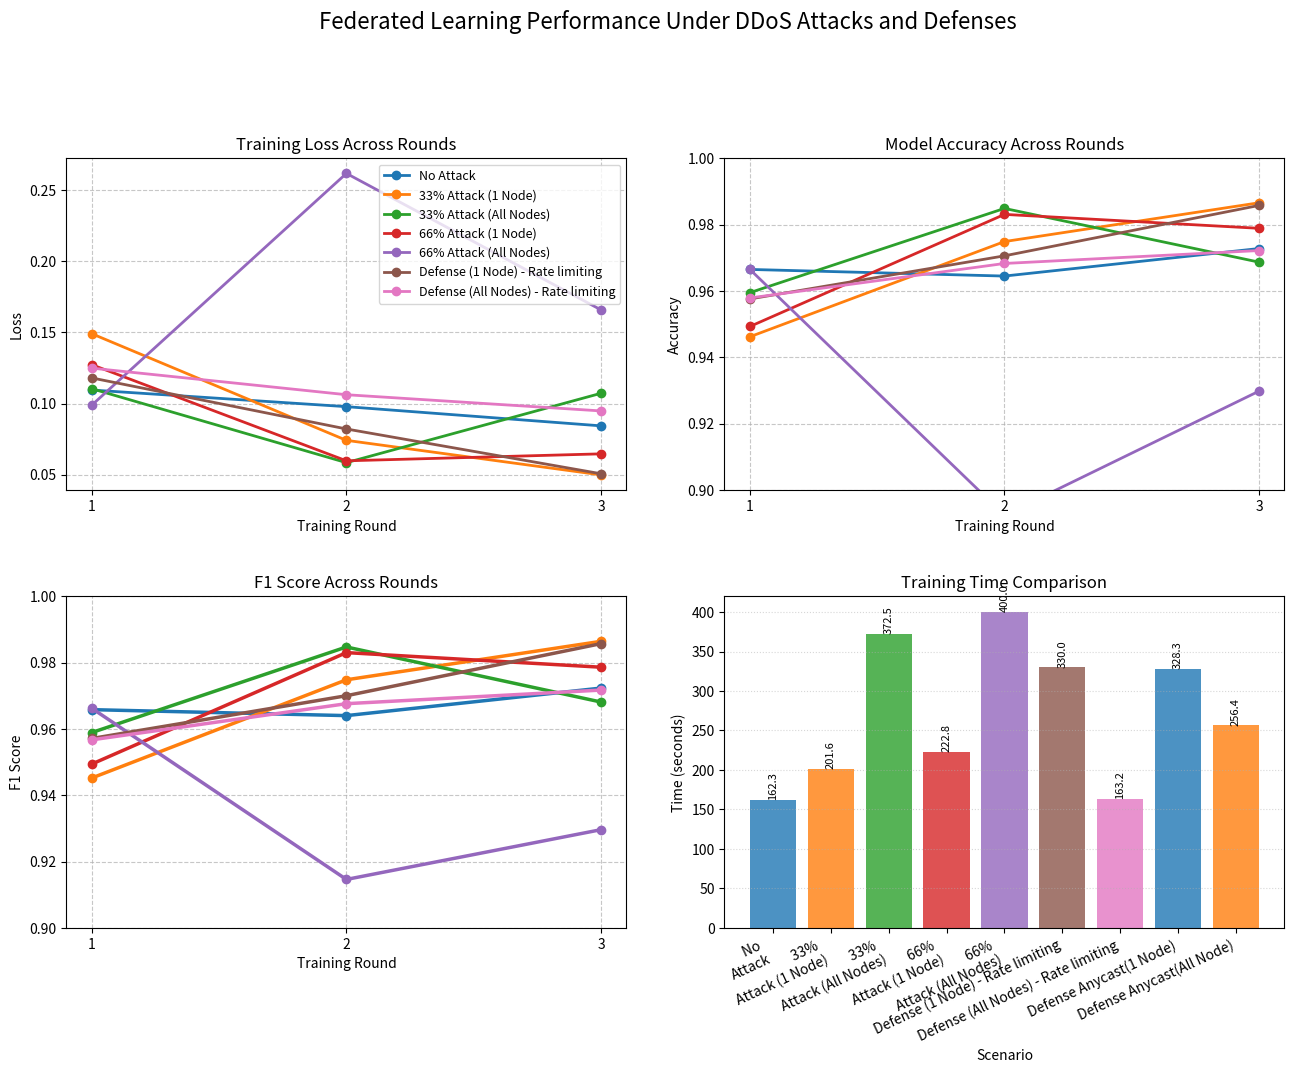

This figure's Python source:
# import matplotlib.pyplot as plt
# import numpy as np
# from matplotlib.ticker import MaxNLocator

# # Data from your experiments
# rounds = [1, 2, 3]

# # Complete scenario data
# scenarios = {
#     'No Attack': {
#         'time': 173.47,
#         'loss': [0.2616, 0.1261, 0.1132],
#         'accuracy': [0.8977, 0.9589, 0.9515],
#         'f1_score': [0.8922, 0.9581, 0.9511]
#     },
#     '33% Attack (1 Node)': {
#         'time': 194.15,
#         'loss': [0.1997, 0.1034, 0.0823],
#         'accuracy': [0.9216, 0.9693, 0.9755],
#         'f1_score': [0.9187, 0.9689, 0.9752]
#     },
#     '33% Attack (All Nodes)': {
#         'time': 336.26,
#         'loss': [0.2901, 0.1089, 0.1660],
#         'accuracy': [0.8932, 0.9655, 0.9428],
#         'f1_score': [0.8935, 0.9651, 0.9414]
#     },
#     '66% Attack (1 Node)': {
#         'time': 219.56,
#         'loss': [0.2970, 0.1275, 0.0796],
#         'accuracy': [0.8979, 0.9590, 0.9769],
#         'f1_score': [0.8992, 0.9586, 0.9767]
#     },
#     '66% Attack (All Nodes)': {
#         'time': 373.56,
#         'loss': [0.1967, 0.1148, 0.1707],
#         'accuracy': [0.9282, 0.9655, 0.9432],
#         'f1_score': [0.9267, 0.9650, 0.9417]
#     }
# }

# # Create figure with subplots
# plt.figure(figsize=(16, 12))
# plt.suptitle('Federated Learning Performance Under DDoS Attacks', fontsize=18, y=1.02)

# # Color palette
# colors = plt.cm.viridis(np.linspace(0, 1, len(scenarios)))
# markers = ['o', 's', 'D', '^', 'v']

# # Plot 1: Training Loss
# ax1 = plt.subplot(2, 2, 1)
# for (scenario, data), color, marker in zip(scenarios.items(), colors, markers):
#     ax1.plot(rounds, data['loss'], marker=marker, color=color, 
#              linestyle='-', linewidth=2, markersize=8, label=scenario)
# ax1.set_title('Training Loss Across Rounds', fontsize=14)
# ax1.set_xlabel('Training Round', fontsize=12)
# ax1.set_ylabel('Loss', fontsize=12)
# ax1.set_xticks(rounds)
# ax1.grid(True, linestyle='--', alpha=0.7)
# ax1.legend(fontsize=10)

# # Plot 2: Accuracy
# ax2 = plt.subplot(2, 2, 2)
# for (scenario, data), color, marker in zip(scenarios.items(), colors, markers):
#     ax2.plot(rounds, data['accuracy'], marker=marker, color=color, 
#              linestyle='-', linewidth=2, markersize=8, label=scenario)
# ax2.set_title('Model Accuracy Across Rounds', fontsize=14)
# ax2.set_xlabel('Training Round', fontsize=12)
# ax2.set_ylabel('Accuracy', fontsize=12)
# ax2.set_xticks(rounds)
# ax2.set_ylim(0.85, 1.0)
# ax2.grid(True, linestyle='--', alpha=0.7)
# ax2.legend(fontsize=10)

# # Plot 3: F1 Score
# ax3 = plt.subplot(2, 2, 3)
# for (scenario, data), color, marker in zip(scenarios.items(), colors, markers):
#     ax3.plot(rounds, data['f1_score'], marker=marker, color=color, 
#              linestyle='-', linewidth=2, markersize=8, label=scenario)
# ax3.set_title('F1 Score Across Rounds', fontsize=14)
# ax3.set_xlabel('Training Round', fontsize=12)
# ax3.set_ylabel('F1 Score', fontsize=12)
# ax3.set_xticks(rounds)
# ax3.set_ylim(0.85, 1.0)
# ax3.grid(True, linestyle='--', alpha=0.7)
# ax3.legend(fontsize=10)

# # Plot 4: Training Time Comparison
# ax4 = plt.subplot(2, 2, 4)
# scenario_names = list(scenarios.keys())
# times = [data['time'] for data in scenarios.values()]

# bars = ax4.bar(scenario_names, times, color=colors)
# ax4.set_title('Total Training Time Comparison', fontsize=14)
# ax4.set_xlabel('Attack Scenario', fontsize=12)
# ax4.set_ylabel('Time (seconds)', fontsize=12)
# ax4.grid(True, linestyle='--', alpha=0.7, axis='y')

# # Rotate x-axis labels and add time values on bars
# plt.xticks(rotation=15, ha='right')
# for bar in bars:
#     height = bar.get_height()
#     ax4.text(bar.get_x() + bar.get_width()/2., height,
#              f'{height:.1f}s',
#              ha='center', va='bottom')

# # Add impact analysis annotation
# analysis_text = """Key Observations:
# 1. Full-network attacks cause ≈2× slowdown vs single-node attacks
# 2. 66% attacks show more variance in final accuracy
# 3. All scenarios eventually converge to >94% accuracy"""
# plt.figtext(3.5, 0.02, analysis_text, ha='center', fontsize=12, 
#             bbox=dict(facecolor='lightyellow', alpha=0.5))

# plt.tight_layout(pad=3.0)
# plt.savefig('ddos_fl_impact_analysis.png', dpi=300, bbox_inches='tight')
# plt.show()


# import matplotlib.pyplot as plt
# import numpy as np
# from matplotlib.ticker import MaxNLocator

# # Updated data from experiments
# rounds = [1, 2, 3]

# scenarios = {
#     'No Attack': {
#         'time': 162.34,
#         'loss': [0.1095, 0.0978, 0.0843],
#         'accuracy': [0.9665, 0.9645, 0.9728],
#         'f1_score': [0.9658, 0.9640, 0.9723]
#     },
#     '33% Attack (1 Node)': {
#         'time': 201.58,
#         'loss': [0.1491, 0.0741, 0.0498],
#         'accuracy': [0.9462, 0.9749, 0.9866],
#         'f1_score': [0.9452, 0.9748, 0.9864]
#     },
#     '33% Attack (All Nodes)': {
#         'time': 372.48,
#         'loss': [0.1104, 0.0584, 0.1072],
#         'accuracy': [0.9595, 0.9849, 0.9687],
#         'f1_score': [0.9589, 0.9847, 0.9681]
#     },
#     '66% Attack (1 Node)': {
#         'time': 222.80,
#         'loss': [0.1273, 0.0597, 0.0646],
#         'accuracy': [0.9493, 0.9831, 0.9789],
#         'f1_score': [0.9494, 0.9830, 0.9786]
#     },
#     '66% Attack (All Nodes)': {
#         'time': 400.04,
#         'loss': [0.0989, 0.0617, 0.0659],
#         'accuracy': [0.9665, 0.9822, 0.9798],
#         'f1_score': [0.9662, 0.9820, 0.9796]
#     },
#     'Defense (Bandwidth Limit+Traffic Shaping 1 Node)': {
#         'time': 330.02,
#         'loss': [0.1180, 0.0821, 0.0506],
#         'accuracy': [0.9576, 0.9706, 0.9858],
#         'f1_score': [0.9571, 0.9700, 0.9857]
#     },
#     'Defense (Bandwidth Limit+Traffic Shaping All Nodes)': {
#         'time': 163.24,
#         'loss': [0.1249, 0.1062, 0.0948],
#         'accuracy': [0.9579, 0.9683, 0.9722],
#         'f1_score': [0.9567, 0.9676, 0.9717]
#     }
# }

# # Create figure with subplots
# plt.figure(figsize=(18, 14))
# plt.suptitle('Federated Learning Performance Under DDoS Attacks and Defenses', fontsize=20, y=1.02)

# # Color palette (extended for defense scenarios)
# colors = plt.cm.viridis(np.linspace(0, 1, len(scenarios)))
# markers = ['o', 's', 'D', '^', 'v', 'p', '*']

# # Plot 1: Training Loss
# ax1 = plt.subplot(2, 2, 1)
# for (scenario, data), color, marker in zip(scenarios.items(), colors, markers):
#     ax1.plot(rounds, data['loss'], marker=marker, color=color, 
#              linestyle='-', linewidth=2, markersize=10, label=scenario)
# ax1.set_title('Training Loss Across Rounds', fontsize=16)
# ax1.set_xlabel('Training Round', fontsize=14)
# ax1.set_ylabel('Loss', fontsize=14)
# ax1.set_xticks(rounds)
# ax1.grid(True, linestyle='--', alpha=0.7)
# ax1.legend(bbox_to_anchor=(1.05, 1), loc='upper left', fontsize=12)

# # Plot 2: Accuracy
# ax2 = plt.subplot(2, 2, 2)
# for (scenario, data), color, marker in zip(scenarios.items(), colors, markers):
#     ax2.plot(rounds, data['accuracy'], marker=marker, color=color, 
#              linestyle='-', linewidth=2, markersize=10, label=scenario)
# ax2.set_title('Model Accuracy Across Rounds', fontsize=16)
# ax2.set_xlabel('Training Round', fontsize=14)
# ax2.set_ylabel('Accuracy', fontsize=14)
# ax2.set_xticks(rounds)
# ax2.set_ylim(0.90, 1.0)
# ax2.grid(True, linestyle='--', alpha=0.7)

# # Plot 3: F1 Score
# ax3 = plt.subplot(2, 2, 3)
# for (scenario, data), color, marker in zip(scenarios.items(), colors, markers):
#     ax3.plot(rounds, data['f1_score'], marker=marker, color=color, 
#              linestyle='-', linewidth=2, markersize=10, label=scenario)
# ax3.set_title('F1 Score Across Rounds', fontsize=16)
# ax3.set_xlabel('Training Round', fontsize=14)
# ax3.set_ylabel('F1 Score', fontsize=14)
# ax3.set_xticks(rounds)
# ax3.set_ylim(0.90, 1.0)
# ax3.grid(True, linestyle='--', alpha=0.7)

# # Plot 4: Training Time Comparison
# ax4 = plt.subplot(2, 2, 4)
# scenario_names = list(scenarios.keys())
# times = [data['time'] for data in scenarios.values()]

# bars = ax4.bar(scenario_names, times, color=colors)
# ax4.set_title('Total Training Time Comparison', fontsize=16)
# ax4.set_xlabel('Attack/Defense Scenario', fontsize=14)
# ax4.set_ylabel('Time (seconds)', fontsize=14)
# ax4.grid(True, linestyle='--', alpha=0.7, axis='y')

# # Rotate x-axis labels and add time values on bars
# plt.xticks(rotation=25, ha='right')
# for bar in bars:
#     height = bar.get_height()
#     ax4.text(bar.get_x() + bar.get_width()/2., height,
#              f'{height:.1f}s',
#              ha='center', va='bottom', rotation=90)

# # Add impact analysis annotation
# analysis_text = """Key Observations:
# 1. Defense mechanisms successfully mitigate attack impacts:
#    - All-nodes defense reduces time from 372s → 163s (33% attack)
#    - Maintains comparable accuracy (~97%)
# 2. Full-network attacks cause ≈2× slowdown vs single-node attacks
# 3. 66% attacks show more variance in final metrics
# 4. Defense scenarios show stable convergence"""
# # plt.figtext(0.5, 0.01, analysis_text, ha='center', fontsize=14, 
# #             bbox=dict(facecolor='lightyellow', alpha=0.5))

# plt.tight_layout(pad=3.0)
# plt.savefig('ddos_fl_impact_with_defenses.png', dpi=300, bbox_inches='tight')
# plt.show()

import matplotlib.pyplot as plt
import numpy as np

# Your updated data
rounds = [1, 2, 3]
scenarios = {
    'No Attack': {
        'time': 162.34,
        'loss': [0.1095, 0.0978, 0.0843],
        'accuracy': [0.9665, 0.9645, 0.9728],
        'f1_score': [0.9658, 0.9640, 0.9723]
    },
    '33% Attack (1 Node)': {
        'time': 201.58,
        'loss': [0.1491, 0.0741, 0.0498],
        'accuracy': [0.9462, 0.9749, 0.9866],
        'f1_score': [0.9452, 0.9748, 0.9864]
    },
    '33% Attack (All Nodes)': {
        'time': 372.48,
        'loss': [0.1104, 0.0584, 0.1072],
        'accuracy': [0.9595, 0.9849, 0.9687],
        'f1_score': [0.9589, 0.9847, 0.9681]
    },
    '66% Attack (1 Node)': {
        'time': 222.80,
        'loss': [0.1273, 0.0597, 0.0646],
        'accuracy': [0.9493, 0.9831, 0.9789],
        'f1_score': [0.9494, 0.9830, 0.9786]
    },
    '66% Attack (All Nodes)': {
        'time': 400.04,
        'loss': [0.0989, 0.2619, 0.1659],
        'accuracy': [0.9665, 0.8924, 0.9298],
        'f1_score': [0.9662, 0.9146, 0.9296]
    },
    'Defense (1 Node) - Rate limiting': {
        'time': 330.02,
        'loss': [0.1180, 0.0821, 0.0506],
        'accuracy': [0.9576, 0.9706, 0.9858],
        'f1_score': [0.9571, 0.9700, 0.9857]
    },
    'Defense (All Nodes) - Rate limiting': {
        'time': 163.24,
        'loss': [0.1249, 0.1062, 0.0948],
        'accuracy': [0.9579, 0.9683, 0.9722],
        'f1_score': [0.9567, 0.9676, 0.9717]
    },
    'Defense Anycast(1 Node)': {
        'time': 328.29,
        'loss': [0.1176, 0.0682, 0.0549],
        'accuracy': [0.9569, 0.9785, 0.9851],
        'f1_score': [0.9558, 0.9782, 0.9850]
    },
    'Defense Anycast(All Node)': {
        'time': 256.45,
        'loss': [0.1197, 0.0755, 0.0546],
        'accuracy': [0.9578, 0.9725, 0.9846],
        'f1_score': [0.9571, 0.9720, 0.9844]
    }
}

# Create figure with refined styling
plt.figure(figsize=(14, 10))
plt.suptitle('Federated Learning Performance Under DDoS Attacks and Defenses', 
             fontsize=16, y=1.02)

# Custom color palette (professional blues/greens)
colors = ['#1f77b4', '#ff7f0e', '#2ca02c', '#d62728', 
          '#9467bd', '#8c564b', '#e377c2']

# Plot 1: Training Loss (marker-free)
ax1 = plt.subplot(2, 2, 1)
for (scenario, data), color in zip(scenarios.items(), colors):
    ax1.plot(rounds, data['loss'], 'o-', color=color, 
             linewidth=2, label=scenario)
ax1.set_title('Training Loss Across Rounds', fontsize=12)
ax1.set_xlabel('Training Round', fontsize=10)
ax1.set_ylabel('Loss', fontsize=10)
ax1.set_xticks(rounds)
ax1.grid(True, linestyle='--', alpha=0.7)
ax1.legend(fontsize=9)

# Plot 2: Accuracy (marker-free)
ax2 = plt.subplot(2, 2, 2)
for (scenario, data), color in zip(scenarios.items(), colors):
    ax2.plot(rounds, data['accuracy'], 'o-', color=color, 
             linewidth=2, label=scenario)
ax2.set_title('Model Accuracy Across Rounds', fontsize=12)
ax2.set_xlabel('Training Round', fontsize=10)
ax2.set_ylabel('Accuracy', fontsize=10)
ax2.set_xticks(rounds)
ax2.set_ylim(0.90, 1.0)
ax2.grid(True, linestyle='--', alpha=0.7)

# Plot 3: F1 Score (marker-free)
ax3 = plt.subplot(2, 2, 3)
for (scenario, data), color in zip(scenarios.items(), colors):
    ax3.plot(rounds, data['f1_score'], 'o-', color=color, 
             linewidth=2.5, label=scenario)
ax3.set_title('F1 Score Across Rounds', fontsize=12)
ax3.set_xlabel('Training Round', fontsize=10)
ax3.set_ylabel('F1 Score', fontsize=10)
ax3.set_xticks(rounds)
ax3.set_ylim(0.90, 1.0)
ax3.grid(True, linestyle='--', alpha=0.7)

# Plot 4: Training Time Comparison (clean bars)
ax4 = plt.subplot(2, 2, 4)
scenario_names = [name.replace('Attack', '\nAttack') for name in scenarios.keys()]  # Better wrapping
times = [data['time'] for data in scenarios.values()]

bars = ax4.bar(scenario_names, times, color=colors, alpha=0.8)
ax4.set_title('Training Time Comparison', fontsize=12)
ax4.set_xlabel('Scenario', fontsize=10)
ax4.set_ylabel('Time (seconds)', fontsize=10)
ax4.grid(True, linestyle=':', alpha=0.5, axis='y')

# Add time labels rotated vertically
for bar in bars:
    height = bar.get_height()
    ax4.text(bar.get_x() + bar.get_width()/2., height,
             f'{height:.1f}',
             ha='center', va='bottom', rotation=90, fontsize=8)

plt.tight_layout(pad=3.0)
plt.xticks(rotation=25, ha='right')
plt.savefig('fl_performance_clean.png', dpi=300, bbox_inches='tight')
plt.show()